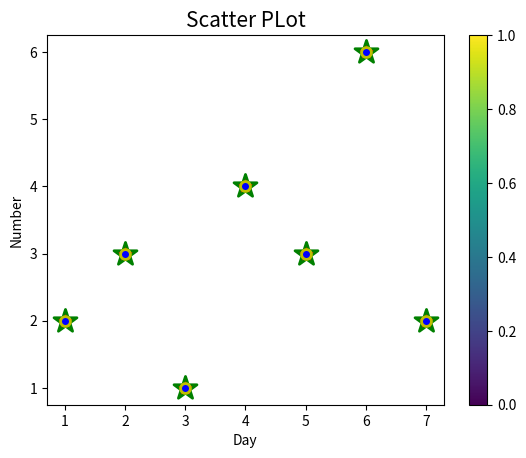

This chart was generated by the following Python code:
#Scatter Plot
import matplotlib.pyplot as plt

x = [1,2,3,4,5,6,7]
y = [2,3,1,4,3,6,2]
z = [3,2,4,5,1,6,2]
plt.scatter(x,y , color="r", s=300, alpha=1,marker="*", edgecolor="g",linewidth=2)
plt.scatter(x,y , color="b", s=200, alpha=1,marker=".", edgecolor="y",linewidth=2)
plt.colorbar()
plt.title("Scatter PLot", fontsize=15)
plt.xlabel("Day", fontsize=10)
plt.ylabel("Number", fontsize=10)
plt.show()
